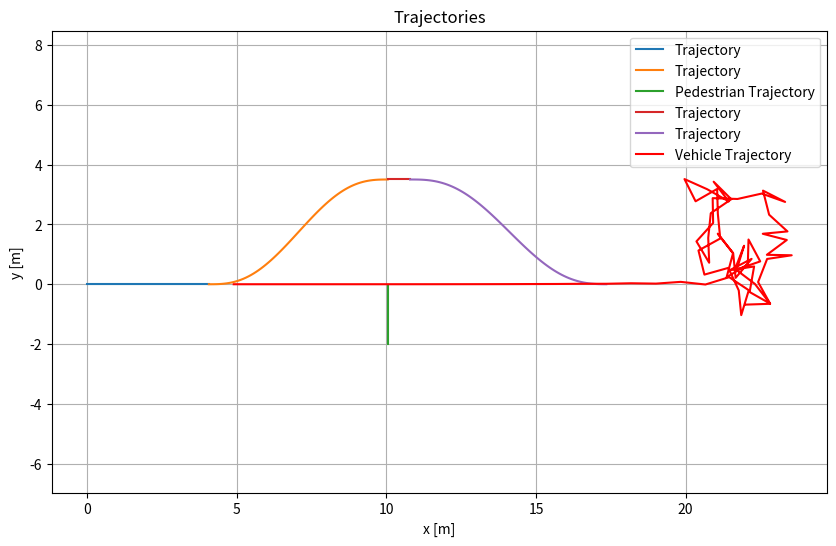

The matplotlib source for this figure:
import numpy as np
import matplotlib.pyplot as plt
import math

class PIDController:
    def __init__(self, kp, ki, kd, target=0):
        self.kp = kp  
        self.ki = ki  
        self.kd = kd  
        self.target = target 
        self.integral = 0
        self.previous_error = 0

    def update(self, error):
        self.integral += error
        derivative = error - self.previous_error
        self.previous_error = error
        output = self.kp * error + self.ki * self.integral + self.kd * derivative
        return output


class TrajectoryPlanner:
    def __init__(self, s0, v0, a0, sf, vf, af, ttc, ego_v):
        self.s0 = s0
        self.v0 = v0
        self.a0 = a0 / 2 
        self.sf = sf
        self.vf = vf
        self.af = af
        self.tf = ttc
        self.ego_v = ego_v

        T = np.array([[1, 0, 0, 0, 0, 0],
                      [0, 1, 0, 0, 0, 0],
                      [0, 0, 2, 0, 0, 0],
                      [1, self.tf, self.tf**2, self.tf**3, self.tf**4, self.tf**5],
                      [0, 1, 2*self.tf, 3*self.tf**2, 4*self.tf**3, 5*self.tf**4],
                      [0, 0, 2, 6*self.tf, 12*self.tf**2, 20*self.tf**3]])
        Q = [self.s0, self.v0, self.a0, self.sf, self.vf, self.af]
        self.coefficients = np.linalg.solve(T, Q)

    def calc_x_coord(self, t):
        x_cal = self.ego_v * t
        return x_cal

    def calc_y_coord(self, t):
        c0, c1, c2, c3, c4, c5 = self.coefficients
        y_cal = c0 + c1 * t + c2 * t **2 + c3 * t**3 + c4 * t**4 + c5 * t**5
        return  y_cal



class Vehicle:
    def __init__(self, x, y, delta, vel, dt):
        self.vel = vel
        self.x = x
        self.y = y
        self.delta = delta
        self.dt = dt
        self.beta = 0 
        self.r = 0  
        self.yaw = 0  
        self.pid_controller = PIDController(kp=0.1, ki=0.01, kd=0.05)
        self.init_vehicle_properties()

    def init_vehicle_properties(self):
        self.length = 2.338
        self.width = 1.381
        self.rear_to_wheel = 0.339
        self.wheel_length = 0.531
        self.wheel_width = 0.125
        self.track = 1.094
        self.wheel_base = 1.686
        self.Caf = 2*32857.5
        self.Car = 2*32857.5
        self.mass = 633
        self.lf = 0.9442
        self.lr = 0.7417
        self.Iz = 430.166

    def motion_model(self, y_cal):
        current_position = self.y
        print(current_position,"current_position")
        error = y_cal - current_position
        print(error,"error1")
        steering_adjustment = self.pid_controller.update(error)
        print(steering_adjustment,"steering_adjustment")
        self.delta += steering_adjustment

        def deg_to_rad(deg):
            return deg * math.pi / 180
        
        coefficient_A = np.array([
            [-1*(self.Caf + self.Car) / (self.mass * self.vel), ((self.Car * self.lr - self.Caf * self.lf) / (self.mass * self.vel**2)) - 1],
            [(self.Car * self.lr - self.Caf * self.lf) / self.Iz, -(self.Caf * self.lf**2 + self.Car * self.lr**2) / (self.Iz * self.vel)]
        ])
        
        state_vector = np.array([[self.beta], [self.r]])
        coefficient_B = np.array([[self.Caf / (self.mass * self.vel)], [self.Caf * self.lf / self.Iz]])
        control_matrix = np.array([[self.delta]])
        
        output_matrix = np.dot(coefficient_A, state_vector) + np.dot(coefficient_B, control_matrix)
        beta_dot = output_matrix[0][0]
        r_dot = output_matrix[1][0]

        self.beta += beta_dot * self.dt
        self.r += r_dot * self.dt
        self.yaw += self.r * self.dt

        if self.yaw > 180:
            self.yaw -= 360
        elif self.yaw < -180:
            self.yaw += 360

        x_dot = self.vel * math.cos(deg_to_rad(self.yaw + self.beta))
        y_dot = self.vel * math.sin(deg_to_rad(self.yaw + self.beta))
        self.x += x_dot * self.dt
        self.y += y_dot * self.dt
        
        return self.x, self.y


def calculate_trajectory(s0, v0, a0, sf, vf, af, ego_v, ttc, ped_v=None, time=None):
    trajectory = TrajectoryPlanner(s0, v0, a0, sf, vf, af, ttc, ego_v)
    t_list = np.arange(0, ttc, 0.01)
    vehicle_x_list = [trajectory.calc_x_coord(t) + (time if time else 0) for t in t_list]
    vehicle_y_list = [trajectory.calc_y_coord(t) for t in t_list]
    result = [(vehicle_x_list, vehicle_y_list, "Trajectory")]
    if ped_v is not None:
        pedestrian_x_start = 6
        pedestrian_y_start = -2
        pedestrian_x_list = [time + pedestrian_x_start] * len(t_list)
        pedestrian_y_list = [pedestrian_y_start + ped_v * t for t in t_list]
        index_to_trim = next((i for i, y in enumerate(pedestrian_y_list) if y >= 0), None)
        pedestrian_x_list = pedestrian_x_list[:index_to_trim]
        pedestrian_y_list = pedestrian_y_list[:index_to_trim]
        result.append((pedestrian_x_list, pedestrian_y_list, "Pedestrian Trajectory"))
    return result



def main():
    s0, v0, a0, sf, vf, af, ego_v, ped_v = 0, 0, 0, 0, 0, 0, 8.3, 3
    
    traj1 = calculate_trajectory(s0, v0, a0, sf, vf, af, ego_v, 0.5)
    s0 = traj1[0][1][-1]
    sf = 3.5

    time = traj1[0][0][-1]
    
    traj2 = calculate_trajectory(s0, v0, a0, sf, vf, af, ego_v, 6/ego_v, ped_v, time)
    s0 = traj2[0][1][-1]
    time = traj2[0][0][-1]
    sf = 3.5
    
    traj3 = calculate_trajectory(s0, v0, a0, sf, vf, af, ego_v, 0.1, None, time)
    s0 = traj3[0][1][-1]
    sf = 0
    time = traj3[0][0][-1]
    
    traj4 = calculate_trajectory(s0, v0, a0, sf, vf, af, ego_v, 0.8, None, time)

    vehicle = Vehicle(traj2[0][0][0], traj2[0][1][0], 0, ego_v, 0.1)
    vehicle_trajectory_x = []
    vehicle_trajectory_y = []

    for x, y in zip(traj2[0][0], traj2[0][1]):
        vehicle.motion_model(y)
        vehicle_trajectory_x.append(vehicle.x)
        vehicle_trajectory_y.append(vehicle.y)

    plot_trajectories([traj1, traj2, traj3, traj4], (vehicle_trajectory_x, vehicle_trajectory_y))
    #plot_trajectories([traj1, traj2, traj3, traj4])

def plot_trajectories(trajectories, vehicle_trajectory=None):
    plt.figure(figsize=(10, 6))
    plt.title("Trajectories")

    for trajectory_group in trajectories:
        for trajectory in trajectory_group:
            vehicle_x, vehicle_y, label = trajectory
            plt.plot(vehicle_x, vehicle_y, label=label)

    if vehicle_trajectory:
        plt.plot(vehicle_trajectory[0], vehicle_trajectory[1], label="Vehicle Trajectory", color='red')

    #if pedestrian_trajectory:
        #plt.scatter(*pedestrian_trajectory, label="Pedestrian Trajectory", color='red', s=10)

    plt.xlabel("x [m]")
    plt.ylabel("y [m]")
    plt.axis('equal')
    plt.grid()
    plt.legend()
    plt.show()

if __name__ == "__main__":
    main()
